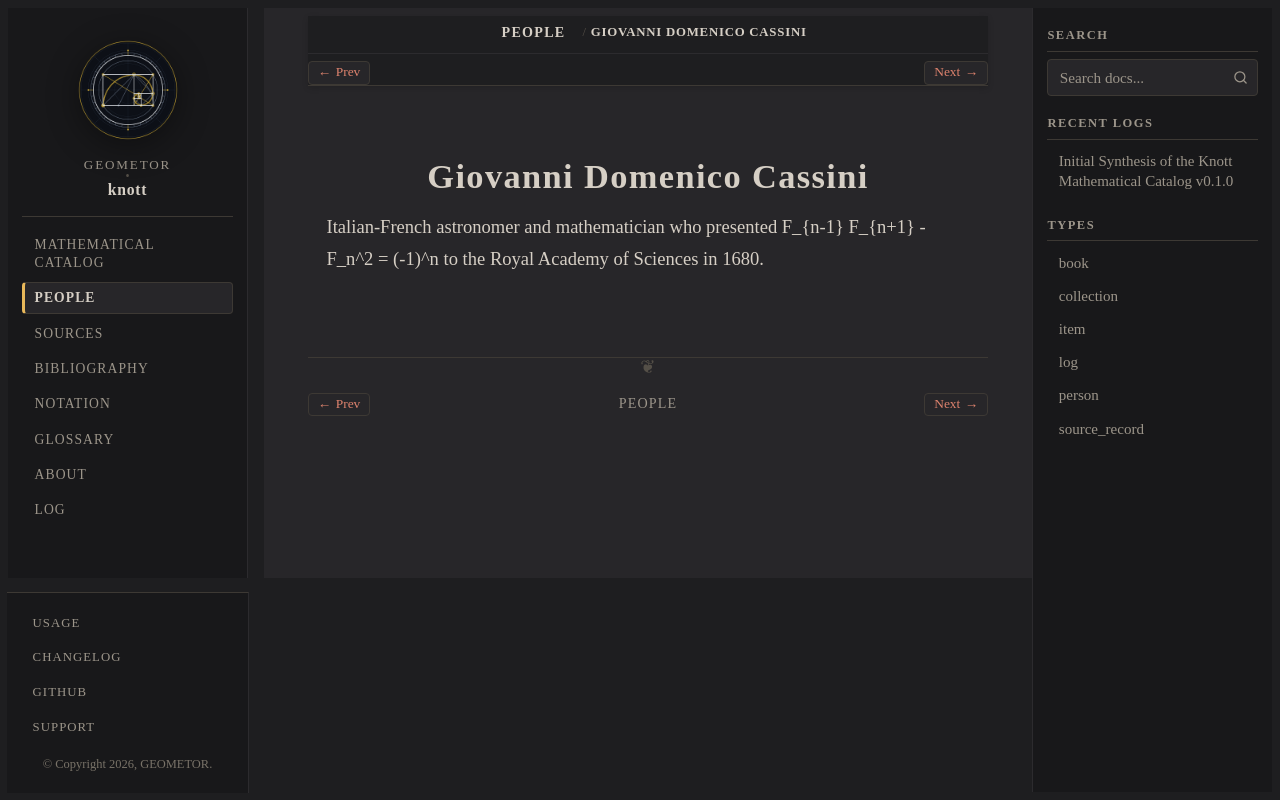

repository: geometor/knott · page: people/cassini.html · generator: sphinx

:type: person
:death_year: 1712
:death_label: 1712
:lifespan: 1625 – 1712
:excerpt: Italian-French astronomer and mathematician who presented F_{n-1} F_{n+1} - F_n^2 = (-1)^n to the Royal Academy of Sciences in 1680.

.. _person-cassini:

Giovanni Domenico Cassini
=========================

Italian-French astronomer and mathematician who presented F_{n-1} F_{n+1} - F_n^2 = (-1)^n to the Royal Academy of Sciences in 1680.
